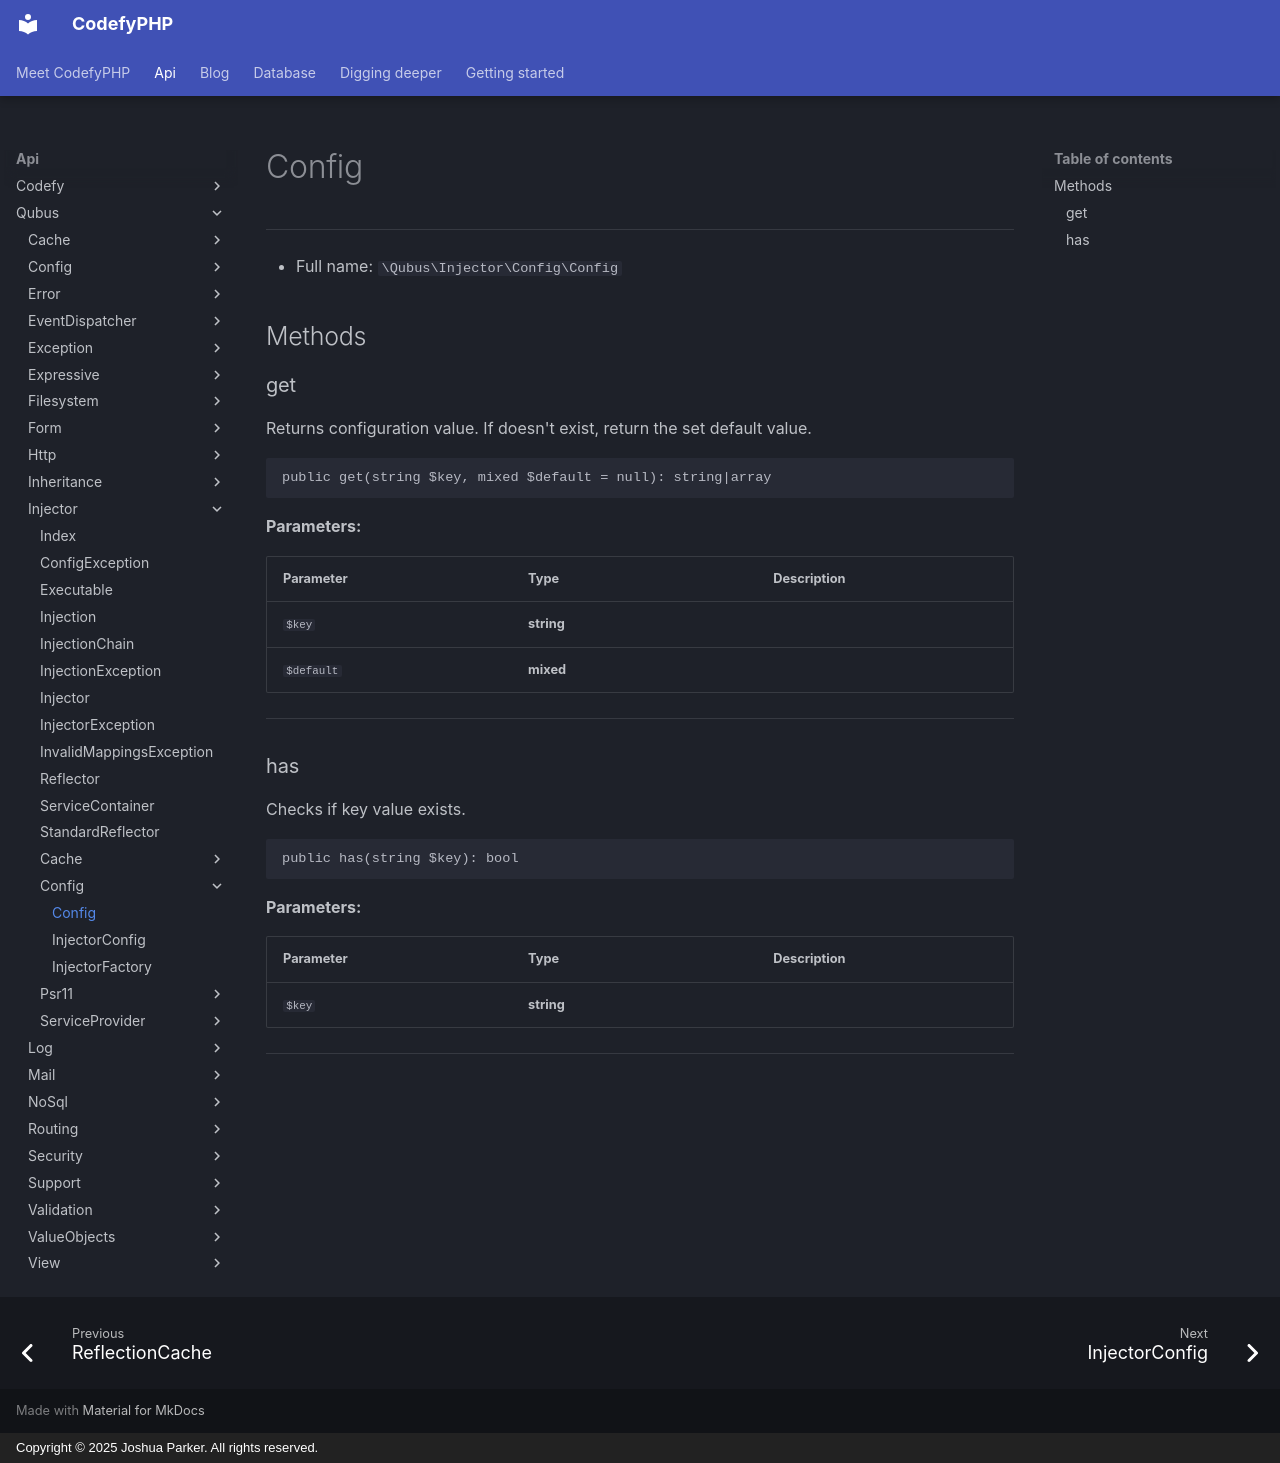

repository: codefyphp/docs · page: api/Qubus/Injector/Config/Config/index.html · generator: mkdocs · copyright: Copyright © 2025 Joshua Parker. All rights reserved.

# Config

***

* Full name: `\Qubus\Injector\Config\Config`

## Methods

### get

Returns configuration value. If doesn't exist, return the set default value.

```php
public get(string $key, mixed $default = null): string|array
```

**Parameters:**

| Parameter  | Type       | Description |
|------------|------------|-------------|
| `$key`     | **string** |             |
| `$default` | **mixed**  |             |

***

### has

Checks if key value exists.

```php
public has(string $key): bool
```

**Parameters:**

| Parameter | Type       | Description |
|-----------|------------|-------------|
| `$key`    | **string** |             |

***
